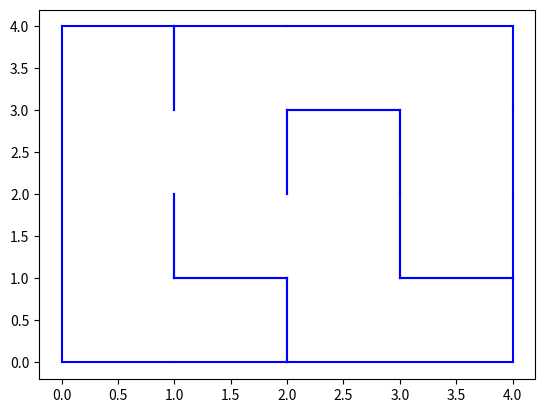

This chart was generated by the following Python code:
import matplotlib.pyplot as plt

laby = [[('N', 'E'), ('W',), ('N', 'E'), ('W',)],
        [('N', 'S'), ('N', 'E'), ('N', 'S', 'W'), ('N',)],
        [('N','S', 'E'), ('N', 'S', 'W'), ('S',), ('N', 'S')],
        [('S',), ('S', 'E'), ('E', 'W'), ('S', 'W')]]



for i in range(len(laby)):
        for j in range(len(laby[i])):
                dir = laby[i][j]
                if 'N' not in dir:
                        plt.plot([j, j+1],[i+1, i+1], 'blue')
                if 'S' not in dir:
                        plt.plot([j, j+1], [i, i], 'blue')
                if 'E' not in dir:
                        plt.plot([j+1, j+1], [i, i+1], 'blue')
                if 'W' not in dir:
                        plt.plot([j, j], [i, i+1], 'blue')




plt.show()